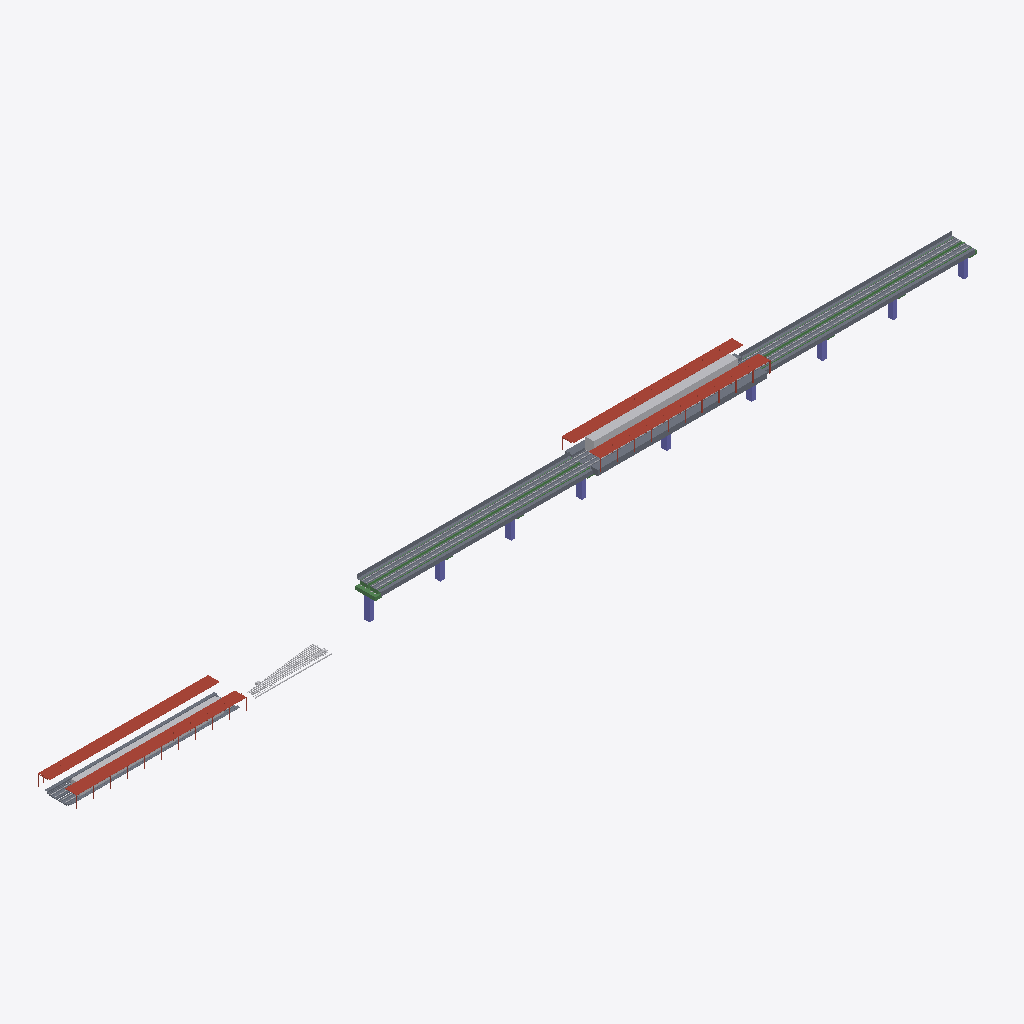
Isometric view of an IFC building model (IFC-SPF (STEP), schema IFC4X3, length unit metre), seen from the south-west, elements coloured by IFC class: 33 slabs (grey), 28 other elements (light grey), 13 beams (green), 9 columns (violet), 4 roofs (red-brown).
Extent 321.4 m × 13.6 m × 16.0 m (x, y, z). Elements (138): 36 IfcBearing, 33 IfcSlab, 32 IfcRail, 21 IfcBeam, 9 IfcColumn, 4 IfcRoof, 2 IfcVehicle, 1 IfcElementAssembly.

HEADER;
FILE_DESCRIPTION(('ViewDefinition[DesignTransferView]'),'2;1');
FILE_NAME('civil-coordination.ifc','2026-01-01T00:00:00',('OpenSourceRail'),('OpenSourceRail'),'IfcOpenShell 0.8.5','OpenSourceRail deterministic Bonsai civil export','design-reference / not for construction');
FILE_SCHEMA(('IFC4X3'));
ENDSEC;
DATA;
#1=IFCPROJECT('0UtddfMLLJYQSet3ukL3c_',$,'OpenSourceRail civil coordination',$,$,$,$,(#13,#110),#7);
#2=IFCSITE('16lV5lKuzLbvEfuhrB2kjP',$,'OSR local engineering grid',$,$,#22,$,$,$,$,$,$,$,$);
#27936=IFCROOF('3cmvNf1LzJEhkejDBKxQL_',$,'Elevated-station -Y standard solar canopy',$,$,#28276,#28266,'OSR-DT-C38C552F9C',$);
#28434=IFCVEHICLE('31LPobe0fTvOtoJt8G$3Ev',$,'Elevated-station complete light-metro trainset',$,$,#28454,#28444,'OSR-LM3-TEST-002',.NOTDEFINED.);
#4472=IFCROOF('3t32dSQKbHZwZff4ptZPTo',$,'Ground-station -Y standard solar canopy',$,$,#4813,#4803,'OSR-DT-9B9686DE6B',$);
#4061=IFCROOF('2riVdPdQvH$RWDluLxn2HM',$,'Ground-station +Y standard solar canopy',$,$,#4402,#4392,'OSR-DT-4F6C4EDB4D',$);
#27535=IFCROOF('30sXWRmSHHgw6NaMHGZ$VW',$,'Elevated-station +Y standard solar canopy',$,$,#27875,#27865,'OSR-DT-466FA81EDC',$);
#27322=IFCSLAB('1YPtLi5Z9MaPnGQLqePfr4',$,'Elevated-station -Y platform run, 20 precast L-units',$,$,#27495,#27485,'OSR-DT-D0052FBF3F',.NOTDEFINED.);
#28387=IFCVEHICLE('2YyJEw78LGg8$JH6KQ1zHi',$,'Ground-station complete light-metro trainset',$,$,#28408,#28398,'OSR-LM3-TEST-001',.NOTDEFINED.);
#4925=IFCELEMENTASSEMBLY('1RKTUV26jJyBGv_Er2dZcN',$,'Controlled 1:9 at-grade turnout and diverging junction',$,$,#5794,#5784,'OSR-DT-6509FD76C5',$,.NOTDEFINED.);
#3904=IFCSLAB('042rdD7zrGiwGvqmdbA0q6',$,'Ground-station +Y guideway edge, coping, tactile carrier, and drain',$,$,#3950,#3939,'OSR-DT-55F8385AE7',.NOTDEFINED.);
#3983=IFCSLAB('0Dc01zLKbNfAUBam5SaAxm',$,'Ground-station -Y guideway edge, coping, tactile carrier, and drain',$,$,#4028,#4018,'OSR-DT-889504941E',.NOTDEFINED.);
#23381=IFCSLAB('0$IG_gW2PP6ggcpPd3MbLR',$,'60 m project-specific elevated station deck interface envelope',$,$,#23402,#23392,'OSR-DT-CEDABCBA75',.NOTDEFINED.);
#6046=IFCSLAB('2MYYxfGw9QJv29m0v7cXl_',$,'Viaduct span 1 -Y modular outer evacuation walkway',$,$,#6139,#6129,'OSR-DT-27AD3DC71B',.NOTDEFINED.);
#10349=IFCSLAB('0iSOCgZNvInhHhV6_dCqh_',$,'Viaduct span 3 -Y modular outer evacuation walkway',$,$,#10441,#10431,'OSR-DT-385B4F37FF',.NOTDEFINED.);
#16763=IFCSLAB('0FUvnVsrTL1flLbQ3ECrZ0',$,'Viaduct span 6 -Y modular outer evacuation walkway',$,$,#16855,#16845,'OSR-DT-A4644EEB5F',.NOTDEFINED.);
#8211=IFCSLAB('28awJOAOHOOhi7kmQ8yX0W',$,'Viaduct span 2 -Y modular outer evacuation walkway',$,$,#8303,#8293,'OSR-DT-21F9A1FDD9',.NOTDEFINED.);
#14625=IFCSLAB('0pFILGIRvNEvn7WecDNT_j',$,'Viaduct span 5 -Y modular outer evacuation walkway',$,$,#14717,#14707,'OSR-DT-89F0D9A113',.NOTDEFINED.);
#12487=IFCSLAB('0FZg5BnpDPvRFDmU_dNCeR',$,'Viaduct span 4 -Y modular outer evacuation walkway',$,$,#12579,#12569,'OSR-DT-015F84F37E',.NOTDEFINED.);
#7142=IFCSLAB('1MSIwuw2TVWOrG1cjDg8WQ',$,'Viaduct span 1 +Y modular outer evacuation walkway',$,$,#7234,#7224,'OSR-DT-3B0A648E54',.NOTDEFINED.);
#15694=IFCSLAB('3QC8hiqQbINfEfJydKRE9c',$,'Viaduct span 5 +Y modular outer evacuation walkway',$,$,#15786,#15776,'OSR-DT-B74BC8882B',.NOTDEFINED.);
#9280=IFCSLAB('18ngSQv95TOgIlJQxpDBo8',$,'Viaduct span 2 +Y modular outer evacuation walkway',$,$,#9372,#9362,'OSR-DT-2210CCFA75',.NOTDEFINED.);
#11418=IFCSLAB('3ssgfF1CfLDeyD5HsUqptK',$,'Viaduct span 3 +Y modular outer evacuation walkway',$,$,#11510,#11500,'OSR-DT-4333DFE3D3',.NOTDEFINED.);
#17832=IFCSLAB('1ic6t2bb9NWu6IpudwFq4K',$,'Viaduct span 6 +Y modular outer evacuation walkway',$,$,#17924,#17914,'OSR-DT-DD867E3694',.NOTDEFINED.);
#13556=IFCSLAB('2lslZownPT7gdHhLn$qlwR',$,'Viaduct span 4 +Y modular outer evacuation walkway',$,$,#13648,#13638,'OSR-DT-BBD5B02E95',.NOTDEFINED.);
#7264=IFCSLAB('0ReVzsNXTRbQQDqGEAgoPD',$,'Viaduct span 1 +Y 25 m alignment layer, plinths, seats, and service trough',$,$,#7932,#7922,'OSR-DT-311BF0D39C',.NOTDEFINED.);
#6178=IFCSLAB('0x19Y7hK9M$fyEo_9FarxB',$,'Viaduct span 1 -Y 25 m alignment layer, plinths, seats, and service trough',$,$,#6847,#6837,'OSR-DT-3CFAB1B1EB',.NOTDEFINED.);
#10471=IFCSLAB('3b_g5tyTbSKQyq2cREufAI',$,'Viaduct span 3 -Y 25 m alignment layer, plinths, seats, and service trough',$,$,#11139,#11129,'OSR-DT-3382F98C54',.NOTDEFINED.);
#11540=IFCSLAB('3Nl0sMR0nSrgUisa3v6R3J',$,'Viaduct span 3 +Y 25 m alignment layer, plinths, seats, and service trough',$,$,#12208,#12198,'OSR-DT-B52C0F51F4',.NOTDEFINED.);
#16885=IFCSLAB('2tfU1ATcXNWwzuWZrEcAA0',$,'Viaduct span 6 -Y 25 m alignment layer, plinths, seats, and service trough',$,$,#17553,#17543,'OSR-DT-C6D50FC8F8',.NOTDEFINED.);
#17954=IFCSLAB('0AwlC5NaDGUf5EMzMVDYys',$,'Viaduct span 6 +Y 25 m alignment layer, plinths, seats, and service trough',$,$,#18622,#18612,'OSR-DT-FE24F2D3AD',.NOTDEFINED.);
#9402=IFCSLAB('3Vlx5Ce0TRIe3IoFL8aW0F',$,'Viaduct span 2 +Y 25 m alignment layer, plinths, seats, and service trough',$,$,#10070,#10060,'OSR-DT-EBDF84ADAC',.NOTDEFINED.);
#14747=IFCSLAB('2mmoC6yxHPMfOHFIurwQAn',$,'Viaduct span 5 -Y 25 m alignment layer, plinths, seats, and service trough',$,$,#15415,#15405,'OSR-DT-4B3FCC725C',.NOTDEFINED.);
#15816=IFCSLAB('02c6WF5A9Pg88gGYtKVZTI',$,'Viaduct span 5 +Y 25 m alignment layer, plinths, seats, and service trough',$,$,#16484,#16474,'OSR-DT-C6BBB58CD1',.NOTDEFINED.);
#8333=IFCSLAB('0blBsXHSvQPgJ4YfKFLW5x',$,'Viaduct span 2 -Y 25 m alignment layer, plinths, seats, and service trough',$,$,#9001,#8991,'OSR-DT-67A5DFD7B8',.NOTDEFINED.);
#13678=IFCSLAB('3o_bnKbgrGjhEtZVufsQqD',$,'Viaduct span 4 +Y 25 m alignment layer, plinths, seats, and service trough',$,$,#14346,#14336,'OSR-DT-95341355C7',.NOTDEFINED.);
#12609=IFCSLAB('0JeG0$svzTIOo3TCZpCD31',$,'Viaduct span 4 -Y 25 m alignment layer, plinths, seats, and service trough',$,$,#13277,#13267,'OSR-DT-59C4C4011B',.NOTDEFINED.);
#7047=IFCBEAM('2FRqulIzLU5ACAiw81WRtJ',$,'Viaduct span 1 +Y OSR-Pi25 decked beam',$,$,#7115,#7105,'OSR-DT-A4CAA61611',.NOTDEFINED.);
#18865=IFCCOLUMN('0s6863caTUBQCqqmIcTYbZ',$,'Shared double-track pier 1 · Single reinforced-concrete pier column 1',$,$,#18886,#18876,'OSR-DT-BED8AE9824-COL-01',$);
#15599=IFCBEAM('3suB0tM9zLaQIjtIRJVG60',$,'Viaduct span 5 +Y OSR-Pi25 decked beam',$,$,#15667,#15657,'OSR-DT-770EF2C256',.NOTDEFINED.);
#9185=IFCBEAM('01Zsyep5zGIuD5GC0$w9wr',$,'Viaduct span 2 +Y OSR-Pi25 decked beam',$,$,#9253,#9243,'OSR-DT-E28D19EE37',.NOTDEFINED.);
#11323=IFCBEAM('0xLyjGYl1V9BY4jwL0i_7W',$,'Viaduct span 3 +Y OSR-Pi25 decked beam',$,$,#11391,#11381,'OSR-DT-B6201B535D',.NOTDEFINED.);
#17737=IFCBEAM('2YlpiJd5PPf9hLt6dlq5TR',$,'Viaduct span 6 +Y OSR-Pi25 decked beam',$,$,#17805,#17795,'OSR-DT-86A8AEE3F1',.NOTDEFINED.);
#27100=IFCSLAB('2S7mQnwfjKmOW1Bq7FdxIX',$,'Elevated-station +Y platform run, 20 precast L-units',$,$,#27273,#27263,'OSR-DT-DC706C47E9',.NOTDEFINED.);
#23432=IFCSLAB('1e$AiJqmPVGQ9dkahD8ium',$,'Elevated-station -Y 60 m alignment layer, plinths, seats, and service trough',$,$,#24965,#24955,'OSR-DT-F41B6ADCA2',.NOTDEFINED.);
#13461=IFCBEAM('3Fs6j_v8LNwhXx0FMlGTRW',$,'Viaduct span 4 +Y OSR-Pi25 decked beam',$,$,#13529,#13519,'OSR-DT-6A17937537',.NOTDEFINED.);
#18916=IFCBEAM('0JPNpv0efIZQBIRhE8wVcl',$,'Shared double-track pier 1 · Hollow/precast-shell shared pier cap envelope 1',$,$,#18937,#18927,'OSR-DT-BED8AE9824-CAP-01',.NOTDEFINED.);
#19390=IFCCOLUMN('1krUWzOAfPaQdRvZ7xgina',$,'Shared double-track pier 2 · Single reinforced-concrete pier column 1',$,$,#19410,#19400,'OSR-DT-5691C3E709-COL-01',$);
#21910=IFCCOLUMN('2E6mvQrmrUzgAkuldVHsMe',$,'Shared double-track pier 7 · Single reinforced-concrete pier column 1',$,$,#21930,#21920,'OSR-DT-5E146B53EA-COL-01',$);
#5940=IFCBEAM('0CxBS_151TXOf4e24WamOj',$,'Viaduct span 1 -Y OSR-Pi25 decked beam',$,$,#6010,#5999,'OSR-DT-93ADD48B95',.NOTDEFINED.);
#20398=IFCCOLUMN('0_oJDCTwDJ6x1Wzuj$Z7Ym',$,'Shared double-track pier 4 · Single reinforced-concrete pier column 1',$,$,#20418,#20408,'OSR-DT-EFC56B8B6B-COL-01',$);
#22918=IFCCOLUMN('2jZOcenbXS4OX05SUDdhnQ',$,'Shared double-track pier 9 · Single reinforced-concrete pier column 1',$,$,#22938,#22928,'OSR-DT-4BF983C3C2-COL-01',$);
#19894=IFCCOLUMN('2EVd7vG0PVwvY44cEPRPwH',$,'Shared double-track pier 3 · Single reinforced-concrete pier column 1',$,$,#19914,#19904,'OSR-DT-53F2602009-COL-01',$);
#22414=IFCCOLUMN('1HcIxQjr5NwwoOwMP89yK3',$,'Shared double-track pier 8 · Single reinforced-concrete pier column 1',$,$,#22434,#22424,'OSR-DT-1709B5EFE0-COL-01',$);
#1941=IFCSLAB('1M1fDGEK5HUBKLHx9L7zU0',$,'60 m +Y OSR-ST6 single-track panel run',$,$,#3481,#3471,'OSR-DT-8B10173E0C',.NOTDEFINED.);
#10254=IFCBEAM('0QtQs28ZHSHeDeuXsqUqRm',$,'Viaduct span 3 -Y OSR-Pi25 decked beam',$,$,#10322,#10312,'OSR-DT-9577620610',.NOTDEFINED.);
#14530=IFCBEAM('2nRnjLQNDPZhZ_lDk896Ek',$,'Viaduct span 5 -Y OSR-Pi25 decked beam',$,$,#14598,#14588,'OSR-DT-9ACDBFCDBB',.NOTDEFINED.);
#16668=IFCBEAM('20KxM$NtbMCvBbbbcS_EWd',$,'Viaduct span 6 -Y OSR-Pi25 decked beam',$,$,#16736,#16726,'OSR-DT-DB97A02807',.NOTDEFINED.);
#8116=IFCBEAM('2eh0MHcuTUShWs7607wP8G',$,'Viaduct span 2 -Y OSR-Pi25 decked beam',$,$,#8184,#8174,'OSR-DT-D97208C0F8',.NOTDEFINED.);
#20902=IFCCOLUMN('1hPQftTmDLbgL6N2FNYOnQ',$,'Shared double-track pier 5 · Single reinforced-concrete pier column 1',$,$,#20922,#20912,'OSR-DT-A6A0298D43-COL-01',$);
#21406=IFCCOLUMN('3TXQguJ7nGc8sB243nKxnd',$,'Shared double-track pier 6 · Single reinforced-concrete pier column 1',$,$,#21426,#21416,'OSR-DT-7232CFCA37-COL-01',$);
#12392=IFCBEAM('3CtkQLUMLN_xXB$Nek5alq',$,'Viaduct span 4 -Y OSR-Pi25 decked beam',$,$,#12460,#12450,'OSR-DT-C64231681E',.NOTDEFINED.);
#25175=IFCRAIL('2HhKW9tJDNc8rft6FUyTgz',$,'Elevated-station -Y UIC 60E1 rail -Y',$,$,#25195,#25185,'OSR-DT-5E1308BC2F',.NOTDEFINED.);
#188=IFCSLAB('0XrC0X5ZjRpAYyw5tSfe4j',$,'60 m -Y OSR-ST6 single-track panel run',$,$,#1730,#1719,'OSR-DT-B6D260BC5F',.NOTDEFINED.);
#25257=IFCSLAB('23NcyEmuLG7R1nQn03Ulbw',$,'Elevated-station +Y 60 m alignment layer, plinths, seats, and service trough',$,$,#26789,#26779,'OSR-DT-14CE9368C9',.NOTDEFINED.);
#6964=IFCRAIL('16sBipBxPOoetcpAvK6sBA',$,'Viaduct span 1 -Y UIC 60E1 rail -Y',$,$,#6985,#6975,'OSR-DT-B2F0624FBD',.NOTDEFINED.);
#7006=IFCRAIL('0optwRoxPLrezGjpTRUpFk',$,'Viaduct span 1 -Y UIC 60E1 rail +Y',$,$,#7026,#7016,'OSR-DT-C22F3826EB',.NOTDEFINED.);
#8034=IFCRAIL('2SmrH0PDrHPQ2bH9Uu9CeL',$,'Viaduct span 1 +Y UIC 60E1 rail -Y',$,$,#8054,#8044,'OSR-DT-416916837E',.NOTDEFINED.);
#10172=IFCRAIL('2nl1qsYCbOdwWMHcGYoFum',$,'Viaduct span 2 +Y UIC 60E1 rail -Y',$,$,#10192,#10182,'OSR-DT-46657DD6F3',.NOTDEFINED.);
#14489=IFCRAIL('0TY1ujoqHJKvAU$GO1vlq8',$,'Viaduct span 4 +Y UIC 60E1 rail +Y',$,$,#14509,#14499,'OSR-DT-534331EDE5',.NOTDEFINED.);
#16586=IFCRAIL('1v7cLQLyHKnfGqSGo_BBAb',$,'Viaduct span 5 +Y UIC 60E1 rail -Y',$,$,#16606,#16596,'OSR-DT-AA22DBBD02',.NOTDEFINED.);
#16627=IFCRAIL('21Xnun5ErP1AV001rTzNqD',$,'Viaduct span 5 +Y UIC 60E1 rail +Y',$,$,#16647,#16637,'OSR-DT-1EB7F039DA',.NOTDEFINED.);
#8075=IFCRAIL('1Gv65ZDpTKZR6UGNXIo2Ca',$,'Viaduct span 1 +Y UIC 60E1 rail +Y',$,$,#8095,#8085,'OSR-DT-CC67633735',.NOTDEFINED.);
#9103=IFCRAIL('3ymgcPWvHKwBRO1QH58FPc',$,'Viaduct span 2 -Y UIC 60E1 rail -Y',$,$,#9123,#9113,'OSR-DT-EA7604EA5D',.NOTDEFINED.);
#9144=IFCRAIL('1BhE9TWT9R0R2QtZMlzuGW',$,'Viaduct span 2 -Y UIC 60E1 rail +Y',$,$,#9164,#9154,'OSR-DT-F84EE61195',.NOTDEFINED.);
#10213=IFCRAIL('2rJ_QMM8vSbPg$Uo$ik_RN',$,'Viaduct span 2 +Y UIC 60E1 rail +Y',$,$,#10233,#10223,'OSR-DT-C6DB6F0DA7',.NOTDEFINED.);
#11241=IFCRAIL('3Q_B8NpHDQnRXuNY$QWFtF',$,'Viaduct span 3 -Y UIC 60E1 rail -Y',$,$,#11261,#11251,'OSR-DT-556A4C2D59',.NOTDEFINED.);
#11282=IFCRAIL('2zP3t20CfPxxEOEqYcaFe1',$,'Viaduct span 3 -Y UIC 60E1 rail +Y',$,$,#11302,#11292,'OSR-DT-50DF3F4ECF',.NOTDEFINED.);
#12351=IFCRAIL('3kYdGEGADOBgqgwWiBuyUO',$,'Viaduct span 3 +Y UIC 60E1 rail +Y',$,$,#12371,#12361,'OSR-DT-BC2F94FD0C',.NOTDEFINED.);
#15517=IFCRAIL('0d22RKkMXTY94YAu$zg4Uj',$,'Viaduct span 5 -Y UIC 60E1 rail -Y',$,$,#15537,#15527,'OSR-DT-D67987C447',.NOTDEFINED.);
#17655=IFCRAIL('1In6k0voPJNPzLJLZeJCbH',$,'Viaduct span 6 -Y UIC 60E1 rail -Y',$,$,#17675,#17665,'OSR-DT-EA0CD32DBC',.NOTDEFINED.);
#17696=IFCRAIL('1kA$coFw5KtBND0t_VLVqi',$,'Viaduct span 6 -Y UIC 60E1 rail +Y',$,$,#17716,#17706,'OSR-DT-362C70730C',.NOTDEFINED.);
#18724=IFCRAIL('1yi9DZM41RUwvpczfe9_WO',$,'Viaduct span 6 +Y UIC 60E1 rail -Y',$,$,#18744,#18734,'OSR-DT-90237DCA2E',.NOTDEFINED.);
#18765=IFCRAIL('1zhY0r8xDM$uFEWkRG1tGb',$,'Viaduct span 6 +Y UIC 60E1 rail +Y',$,$,#18785,#18775,'OSR-DT-9D520A2CB9',.NOTDEFINED.);
#12310=IFCRAIL('1plGuYUIrPghmzT1mfnVov',$,'Viaduct span 3 +Y UIC 60E1 rail -Y',$,$,#12330,#12320,'OSR-DT-F7CCFC2820',.NOTDEFINED.);
#15558=IFCRAIL('3oV_$fYnvV9Om0Rrnlopjd',$,'Viaduct span 5 -Y UIC 60E1 rail +Y',$,$,#15578,#15568,'OSR-DT-0480728ED9',.NOTDEFINED.);
#13379=IFCRAIL('3vZBZXCuHLEQ8eqYpjx_cp',$,'Viaduct span 4 -Y UIC 60E1 rail -Y',$,$,#13399,#13389,'OSR-DT-904C6F4EA4',.NOTDEFINED.);
#13420=IFCRAIL('1LzyKSyafR_9QNaN0FCB92',$,'Viaduct span 4 -Y UIC 60E1 rail +Y',$,$,#13440,#13430,'OSR-DT-87EFE80947',.NOTDEFINED.);
#14448=IFCRAIL('3ehWUbGx1KCRuhMcK67YJ8',$,'Viaduct span 4 +Y UIC 60E1 rail -Y',$,$,#14468,#14458,'OSR-DT-B7D890ECED',.NOTDEFINED.);
ENDSEC;
